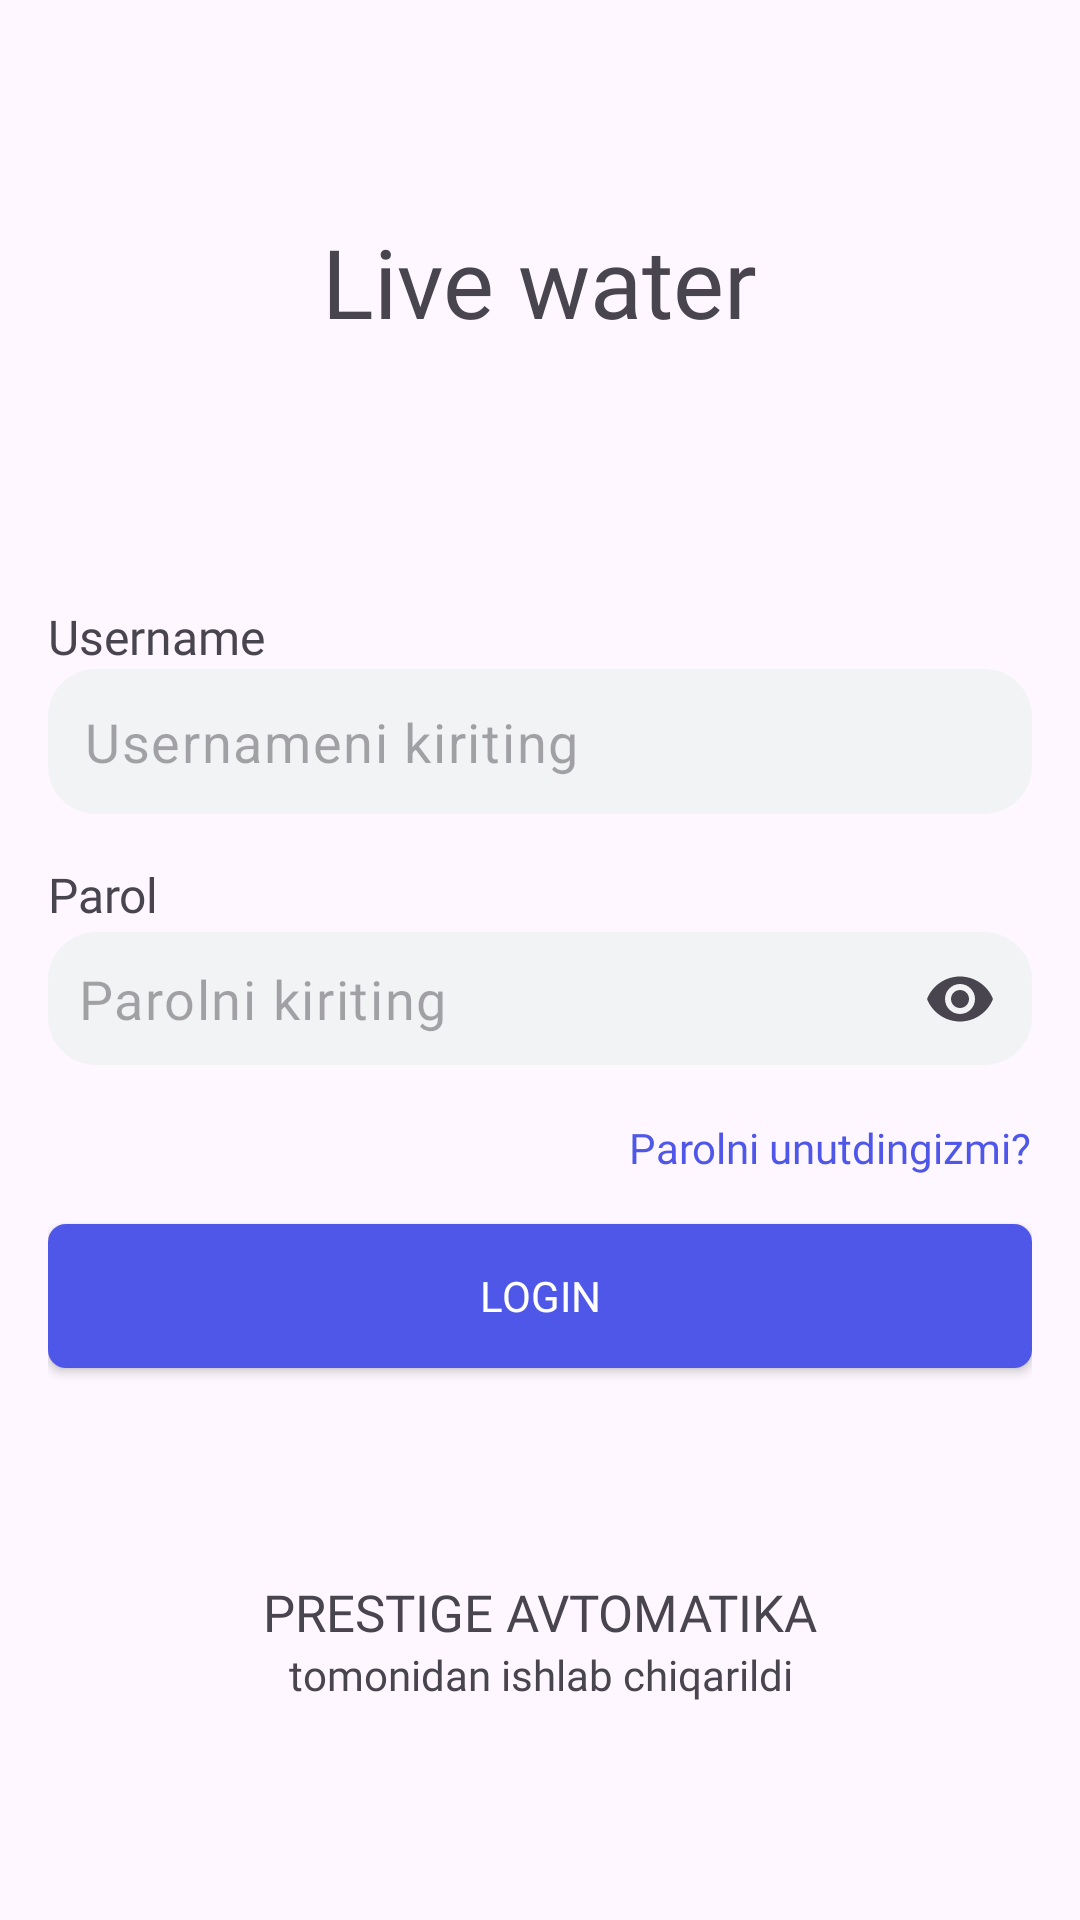

The Android layout XML behind this screen, and the referenced resources:
<!-- AndroidManifest.xml: application theme Theme.LiveWater -->
<!-- res/layout/fragment_login.xml -->
<?xml version="1.0" encoding="utf-8"?>
<androidx.constraintlayout.widget.ConstraintLayout xmlns:android="http://schemas.android.com/apk/res/android"
    xmlns:app="http://schemas.android.com/apk/res-auto"
    xmlns:tools="http://schemas.android.com/tools"
    android:id="@+id/mainContainer"
    android:layout_width="match_parent"
    android:layout_height="match_parent"
    android:gravity="center"
    android:orientation="vertical"
    android:padding="16dp">

    <androidx.core.widget.NestedScrollView
        android:layout_width="match_parent"
        android:layout_height="wrap_content"
        app:layout_constraintTop_toTopOf="parent"
        app:layout_constraintBottom_toBottomOf="parent">

        <LinearLayout
            android:layout_width="match_parent"
            android:layout_height="0dp"
            android:layout_weight="1"
            android:gravity="center_vertical"
            android:orientation="vertical">

            <TextView
                android:layout_width="wrap_content"
                android:layout_height="wrap_content"
                android:layout_gravity="center"
                android:fontFamily="@font/catamaran_bold"
                android:text="Live water"
                android:textSize="32sp" />

            <TextView
                android:layout_width="wrap_content"
                android:layout_height="wrap_content"
                android:layout_marginTop="86dp"
                android:fontFamily="@font/catamaran_bold"
                android:text="Username"
                android:textSize="16sp" />

            <com.google.android.material.textfield.TextInputLayout
                android:id="@+id/usernameEditText"
                android:layout_width="match_parent"
                android:layout_height="wrap_content"
                android:gravity="center_vertical"
                android:textColorHint="#BCC0C9"
                app:boxBackgroundColor="#F2F3F5"
                app:boxCornerRadiusBottomEnd="16dp"
                app:boxCornerRadiusBottomStart="16dp"
                app:boxCornerRadiusTopEnd="16dp"
                app:boxCornerRadiusTopStart="16dp"
                app:boxStrokeWidth="0dp"
                app:boxStrokeWidthFocused="1dp"
                app:hintEnabled="false"
                app:prefixTextAppearance="@style/TextAppearance.AppCompat.Medium">

                <com.google.android.material.textfield.TextInputEditText
                    android:layout_width="match_parent"
                    android:layout_height="wrap_content"
                    android:gravity="center_vertical"
                    android:hint="Usernameni kiriting"
                    android:inputType="text"
                    android:maxLength="15"
                    android:padding="12dp"
                    android:textSize="18sp" />

            </com.google.android.material.textfield.TextInputLayout>

            <TextView
                android:layout_width="wrap_content"
                android:layout_height="wrap_content"
                android:layout_marginTop="16dp"
                android:fontFamily="@font/catamaran_bold"
                android:text="Parol"
                android:textSize="16sp" />

            <com.google.android.material.textfield.TextInputLayout
                android:id="@+id/passwordEditText"
                android:layout_width="match_parent"
                android:layout_height="wrap_content"
                android:textColorHint="#BCC0C9"
                app:boxBackgroundColor="#F2F3F5"
                app:boxCornerRadiusBottomEnd="16dp"
                app:boxCornerRadiusBottomStart="16dp"
                app:boxCornerRadiusTopEnd="16dp"
                app:boxCornerRadiusTopStart="16dp"
                app:boxStrokeColor="@color/white"
                app:boxStrokeWidth="0dp"
                app:boxStrokeWidthFocused="1dp"
                app:endIconMode="password_toggle"
                app:hintEnabled="false">

                <com.google.android.material.textfield.TextInputEditText
                    android:layout_width="match_parent"
                    android:layout_height="wrap_content"
                    android:fontFamily="@font/catamaran"
                    android:gravity="center_vertical"
                    android:hint="Parolni kiriting"
                    android:inputType="textPassword"
                    android:padding="10dp"
                    android:textSize="18sp" />

            </com.google.android.material.textfield.TextInputLayout>

            <TextView
                android:layout_width="wrap_content"
                android:layout_height="wrap_content"
                android:layout_gravity="end"
                android:layout_marginTop="16dp"
                android:fontFamily="@font/catamaran"
                android:text="Parolni unutdingizmi?"
                android:textColor="@color/colorPrimary"
                android:textSize="14sp" />

            <com.google.android.material.button.MaterialButton
                android:id="@+id/loginButton"
                style="@style/AppTheme.RoundedCornerMaterialButton"
                android:layout_width="match_parent"
                android:layout_height="wrap_content"
                android:layout_marginTop="16dp"
                android:layout_marginBottom="16dp"
                android:background="@drawable/primary_button_shape"
                android:clickable="true"
                android:fontFamily="@font/catamaran"
                android:foreground="?attr/selectableItemBackground"
                android:text="Login"
                tools:ignore="UnusedAttribute" />

            <TextView
                android:layout_width="match_parent"
                android:layout_height="wrap_content"
                android:layout_marginTop="54dp"
                android:fontFamily="@font/catamaran_bold"
                android:gravity="center"
                android:text="PRESTIGE AVTOMATIKA"
                android:textColor="@color/blackPrimary"
                android:textSize="17sp" />

            <TextView
                android:layout_width="match_parent"
                android:layout_height="wrap_content"
                android:fontFamily="@font/catamaran"
                android:gravity="center"
                android:text="tomonidan ishlab chiqarildi"
                android:textColor="@color/blackPrimary"
                android:textSize="14sp" />

        </LinearLayout>

    </androidx.core.widget.NestedScrollView>

</androidx.constraintlayout.widget.ConstraintLayout>
<!-- resources referenced by this layout -->
<resources>
  <color name="colorPrimary">#4F57E9</color>
  <color name="white">#FFFFFFFF</color>
  <!-- drawable primary_button_shape (drawable) -->
  <?xml version="1.0" encoding="utf-8"?>
  <ripple xmlns:android="http://schemas.android.com/apk/res/android"
      android:color="?android:attr/colorControlHighlight">
      <item>
          <shape android:shape="rectangle">
              <solid android:color="@color/colorPrimary" />
              <corners android:radius="6dp" />
          </shape>
      </item>
  </ripple>
  <style name="AppTheme.RoundedCornerMaterialButton" parent="Widget.AppCompat.Button.Colored">
          <item name="android:background">@drawable/primary_button_shape</item>
          <item name="backgroundTint">@color/colorPrimary</item>
      </style>
  <style name="Theme.LiveWater" parent="Base.Theme.LiveWater">
          <item name="colorPrimary">@color/colorPrimary</item>
          <item name="android:textColorSecondary">@android:color/white</item>
      </style>
  <style name="Base.Theme.LiveWater" parent="Theme.Material3.DayNight.NoActionBar">
          
          
          <item name="android:statusBarColor">@color/statusBarColor</item>
          <item name="android:windowLightStatusBar">true</item>
          <item name="colorPrimary">@color/colorPrimary</item>
      </style>
  <color name="statusBarColor">#FEFEFE</color>
</resources>
